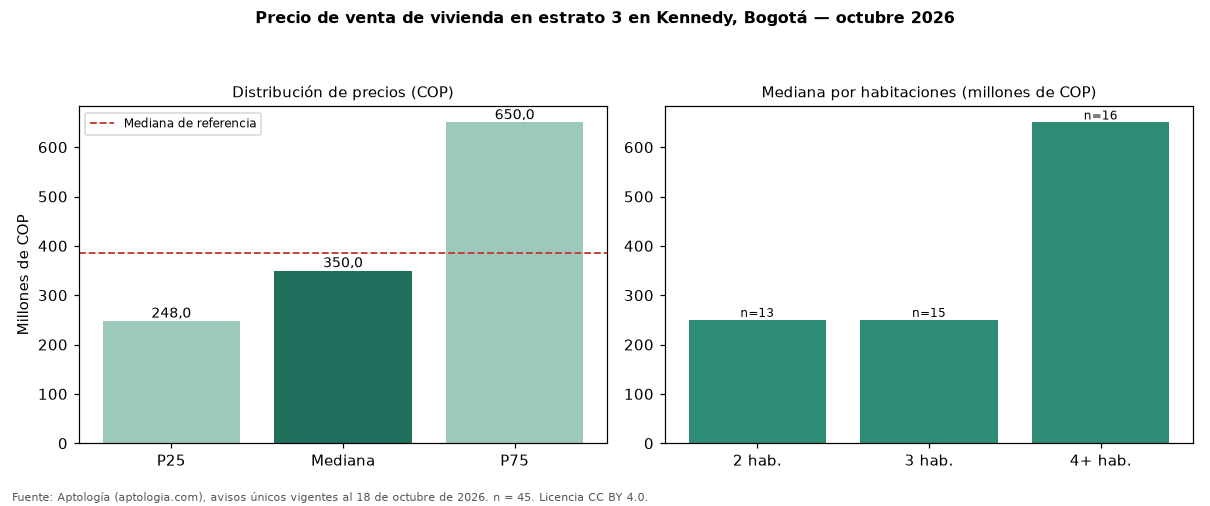

Data behind this chart, as committed beside it:
seccion, metrica, valor_cop, n
precio, p25, 248000000, 45
precio, mediana, 350000000, 45
precio, p75, 650000000, 45
cop_por_m2, p25, 4076087, 45
cop_por_m2, mediana, 5095541, 45
cop_por_m2, p75, 5961538, 45
area, area_mediana_m2, 72.0, 45
habitaciones, 2, 250000000, 13
habitaciones, 3, 250000000, 15
habitaciones, 4+, 650000000, 16
administracion, mediana, 156494, 24
estrato, moda, 3, 
parqueadero, porcentaje_con_parqueadero, 44.4, 45
referencia, mediana_referencia, 385000000, 60
referencia, mediana_cop_por_m2_referencia, 5090144, 60
